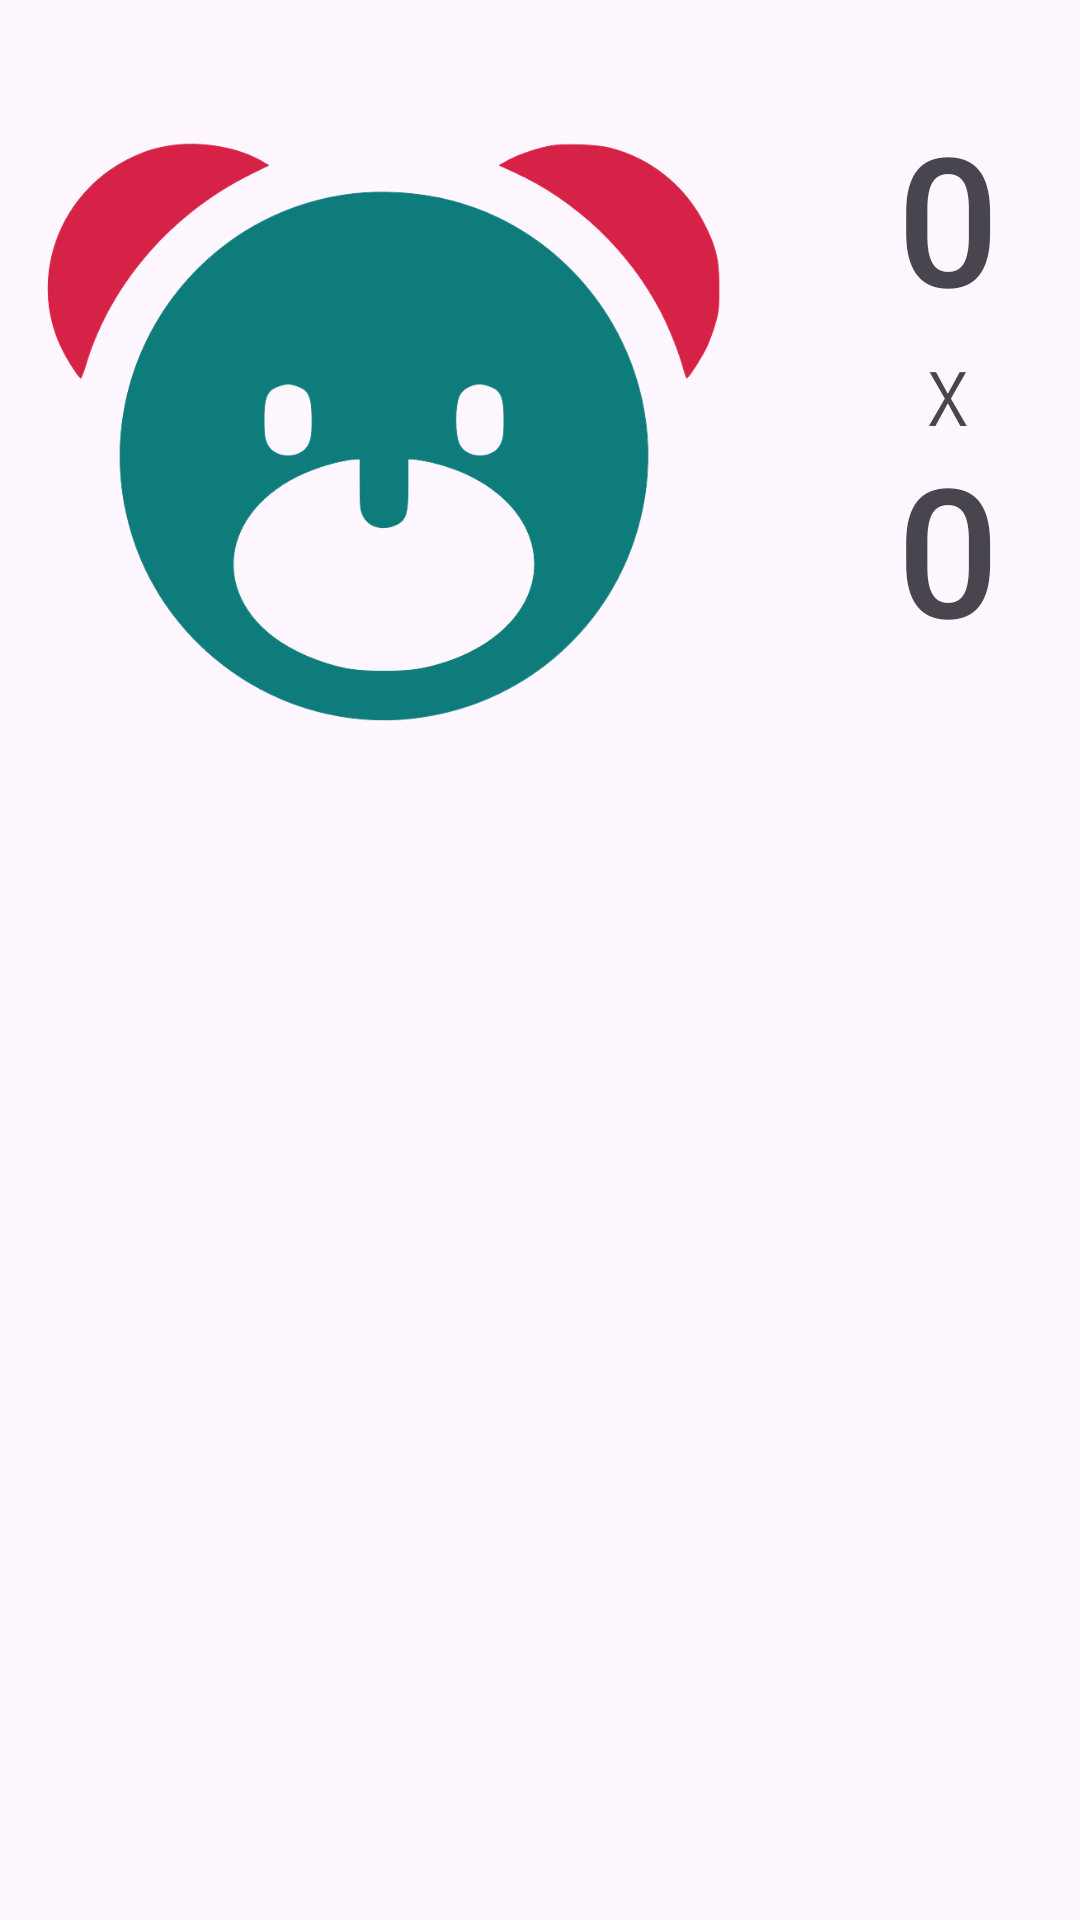

Android layout source for this screen:
<!-- AndroidManifest.xml: application theme Base.Theme.FinalProjectAndroid -->
<!-- res/layout/bear_image_row.xml -->
<?xml version="1.0" encoding="utf-8"?>
<androidx.constraintlayout.widget.ConstraintLayout xmlns:android="http://schemas.android.com/apk/res/android"
    xmlns:app="http://schemas.android.com/apk/res-auto"
    xmlns:tools="http://schemas.android.com/tools"
    android:layout_width="match_parent"
    android:layout_height="wrap_content"
    app:layout_constraintEnd_toEndOf="parent"
    app:layout_constraintStart_toStartOf="parent"
    app:layout_constraintTop_toTopOf="parent">

    <ImageView
        android:id="@+id/bearImage"
        android:layout_width="256dp"
        android:layout_height="256dp"
        android:layout_marginTop="8dp"
        android:layout_marginBottom="8dp"
        app:layout_constraintBottom_toBottomOf="parent"
        app:layout_constraintStart_toStartOf="parent"
        app:layout_constraintTop_toTopOf="parent"
        app:layout_constraintVertical_bias="0.0"
        app:srcCompat="@drawable/bear_icon" />

    <TextView
        android:id="@+id/by"
        android:layout_width="wrap_content"
        android:layout_height="wrap_content"
        android:layout_marginStart="16dp"
        android:includeFontPadding="false"
        android:lineSpacingExtra="0dp"
        android:text="x"
        android:textAlignment="center"
        android:textSize="34sp"
        app:layout_constraintEnd_toEndOf="parent"
        app:layout_constraintStart_toEndOf="@+id/bearImage"
        app:layout_constraintTop_toBottomOf="@+id/width" />

    <TextView
        android:id="@+id/width"
        android:layout_width="wrap_content"
        android:layout_height="wrap_content"
        android:layout_marginStart="16dp"
        android:layout_marginTop="40dp"
        android:fontFamily="sans-serif-medium"
        android:includeFontPadding="false"
        android:lineSpacingExtra="0dp"
        android:text="0"
        android:textAlignment="center"
        android:textSize="60sp"
        app:layout_constraintEnd_toEndOf="parent"
        app:layout_constraintStart_toEndOf="@+id/bearImage"
        app:layout_constraintTop_toTopOf="parent" />

    <TextView
        android:id="@+id/height"
        android:layout_width="wrap_content"
        android:layout_height="wrap_content"
        android:layout_marginStart="16dp"
        android:fontFamily="sans-serif-medium"
        android:includeFontPadding="false"
        android:lineSpacingExtra="0dp"
        android:text="0"
        android:textAlignment="center"
        android:textSize="60sp"
        app:layout_constraintEnd_toEndOf="parent"
        app:layout_constraintStart_toEndOf="@+id/bearImage"
        app:layout_constraintTop_toBottomOf="@+id/by" />


</androidx.constraintlayout.widget.ConstraintLayout>
<!-- resources referenced by this layout -->
<resources>
  <!-- drawable bear_icon (drawable) -->
  <vector xmlns:android="http://schemas.android.com/apk/res/android"
      android:width="128dp"
      android:height="128dp"
      android:viewportWidth="512"
      android:viewportHeight="512">
    <path
        android:pathData="M111.3,81.5c-9.6,1.7 -16.3,4 -25.8,8.7 -46.5,23.2 -66.5,79.6 -44.5,125.6 3.8,8 11.6,20.2 12.9,20.2 0.3,-0 2.1,-4.8 3.9,-10.8 16.5,-52.8 57.2,-99.4 109.3,-125.1l12,-5.9 -5.3,-3.1c-16.3,-9.3 -42.3,-13.3 -62.5,-9.6z"
        android:fillColor="@color/task_secondary"
        android:strokeColor="@color/task_secondary"/>
    <path
        android:pathData="M368,81.1c-8.5,1.3 -23.1,6.2 -29.8,10.1l-5.3,3 9.4,4.3c41.5,18.7 77.6,53.1 98.6,93.9 5.7,11.1 11.9,26.8 14.6,36.8 1,3.8 2.1,6.8 2.4,6.8 1.2,-0 11,-15.6 13.6,-21.5 1.4,-3.2 3.8,-9.6 5.2,-14.4 2.3,-7.7 2.6,-10.3 2.6,-24.1 0,-18.3 -1.6,-25.9 -8.9,-40.9 -12.8,-26.6 -36.1,-45.6 -64.5,-52.6 -7.9,-2 -29.2,-2.7 -37.9,-1.4z"
        android:fillColor="@color/task_secondary"
        android:strokeColor="@color/task_secondary"/>
    <path
        android:pathData="M236,113.1c-103.5,11.7 -173.9,110.4 -151.8,212.8 18.7,87 101.8,146.8 190.6,137 82.7,-9.1 147,-73.4 156.1,-156.1 9.8,-88.8 -49.9,-172 -136.9,-190.6 -18.5,-4 -39.9,-5.1 -58,-3.1zM199.8,242c6.5,2.9 8.2,7.5 8.2,22 0,9.3 -0.4,12.3 -2,15.8 -4.9,10.8 -23.1,10.8 -28,-0 -1.6,-3.5 -2,-6.5 -2,-15.8 0,-14.5 1.7,-19.1 8.2,-22 2.4,-1.1 5.9,-2 7.8,-2 1.9,-0 5.4,0.9 7.8,2zM327.8,242c6.5,2.9 8.2,7.5 8.2,22 0,9.3 -0.4,12.3 -2,15.8 -4.9,10.8 -23.1,10.8 -28,-0 -2.8,-6.2 -2.8,-25.4 0,-31.6 2.2,-4.8 7.9,-8.2 14,-8.2 1.9,-0 5.4,0.9 7.8,2zM240,306.7c0,14.5 0.3,17.4 2,21.1 3.4,7.4 13,10.2 21.8,6.2 7,-3.2 8.2,-7 8.2,-27.3l0,-16.7 2.5,-0c1.4,-0 5.9,0.7 10.1,1.5 42.7,8.9 71.8,36.7 71.8,68.5 0,32.6 -30.5,60.8 -75.4,69.7 -11.8,2.4 -38.3,2.4 -50.3,-0 -17.4,-3.5 -36.4,-11.7 -48.6,-21.1 -46.3,-35.7 -30.1,-93.2 32,-113.5 8.1,-2.7 18.3,-4.9 22.7,-5l3.2,-0.1 0,16.7z"
        android:fillColor="@color/primary"
        android:strokeColor="@color/primary"/>
  </vector>
  <style name="Base.Theme.FinalProjectAndroid" parent="Theme.Material3.DayNight.NoActionBar">
          
          
          <item name="colorPrimary">@color/primary</item>
  
          
          <item name="colorSecondary">@color/secondary</item>
  
          
          <item name="android:textColorPrimary">@color/text_primary</item>
  
          
          <item name="android:statusBarColor">@color/task_primary</item>
  
          
          <item name="android:textColorSecondary">@color/task_secondary</item>
  
          <item name="android:fontFamily">sans-serif-condensed-light</item>
  
          <item name="windowActionBar">false</item>
          <item name="windowNoTitle">true</item>
      </style>
  <color name="task_secondary">#D62246</color>
  <color name="primary">#0E7C7B</color>
  <color name="secondary">#17BEBB</color>
  <color name="text_primary">#042524</color>
  <color name="task_primary">#4B1D3F</color>
</resources>
